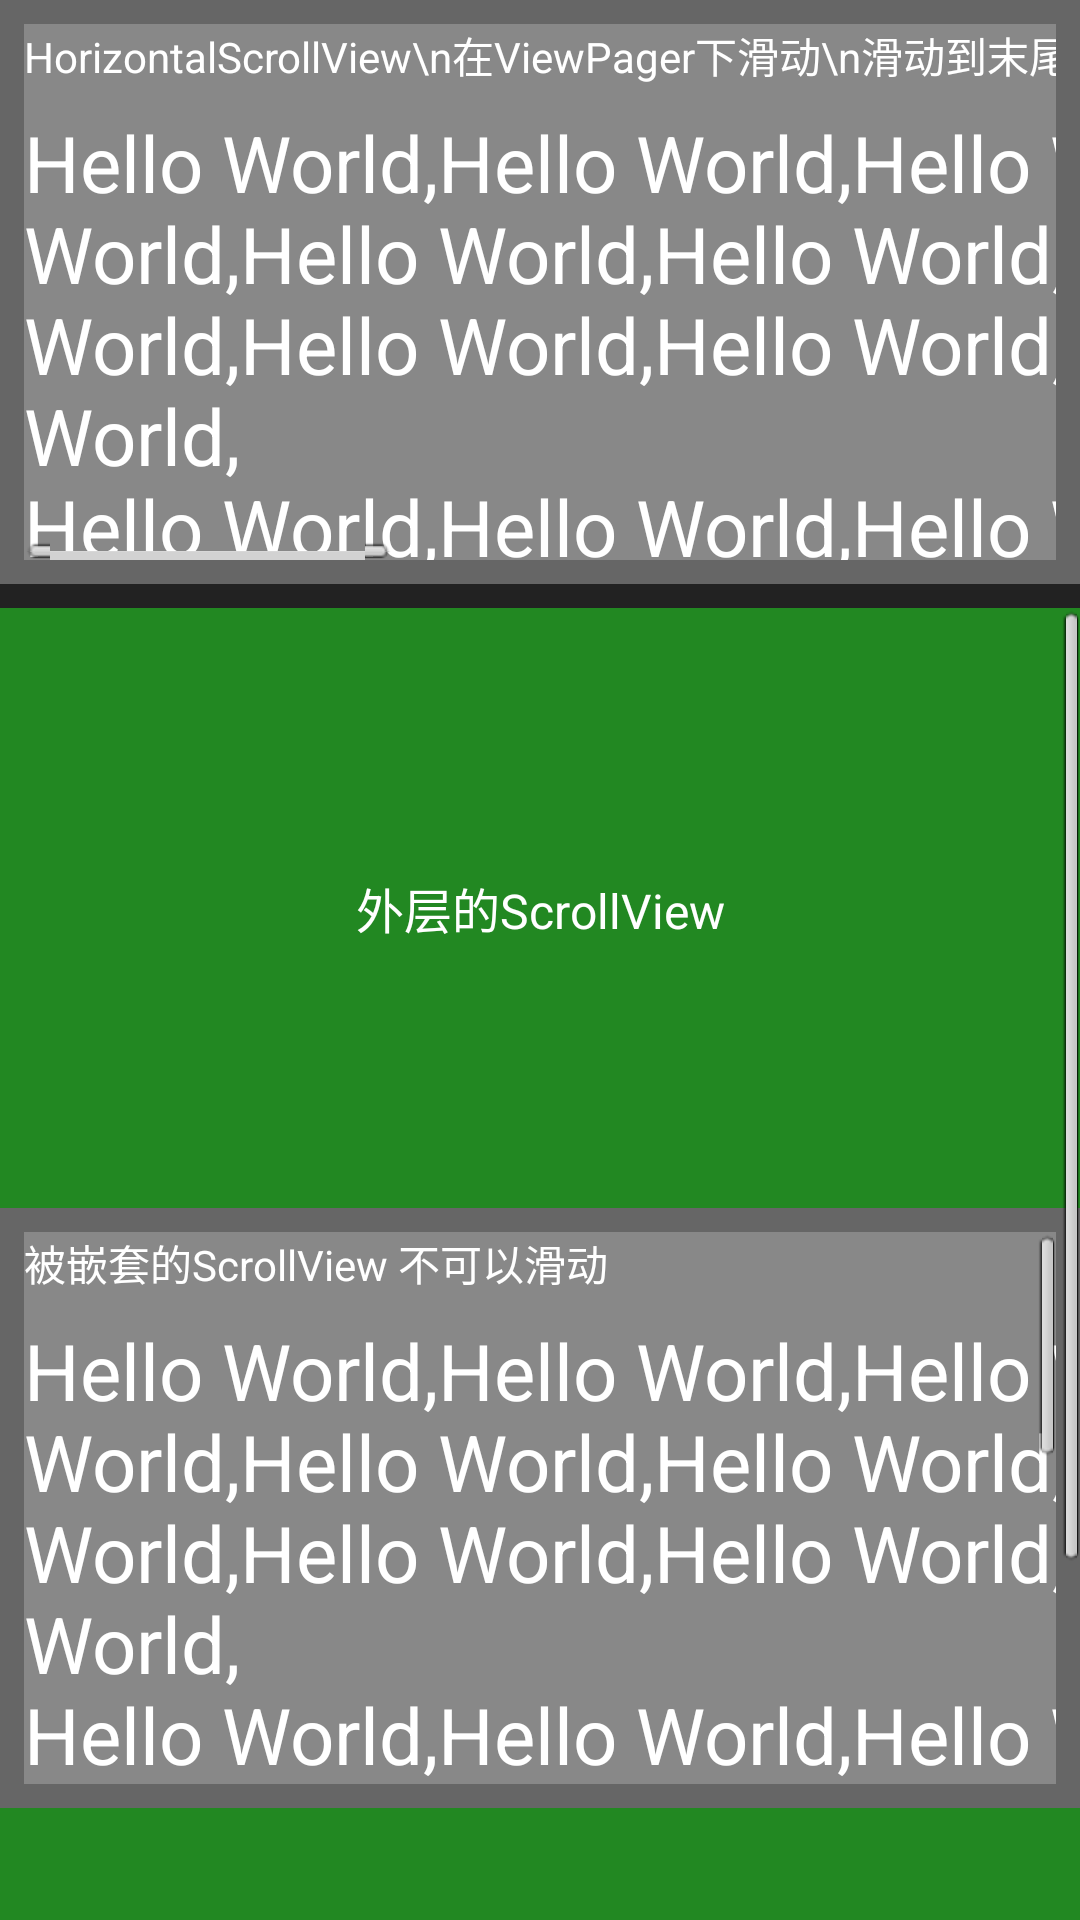

Layout XML and referenced resources for this Android screen:
<!-- AndroidManifest.xml: application theme AppTheme -->
<!-- res/layout/scroll_1.xml -->
<?xml version="1.0" encoding="utf-8"?>
<LinearLayout xmlns:android="http://schemas.android.com/apk/res/android"
    android:layout_width="match_parent"
    android:layout_height="match_parent"
    android:background="#222"
    android:orientation="vertical">


    <HorizontalScrollView
        android:layout_width="match_parent"
        android:layout_height="wrap_content"
        android:background="#666"
        android:padding="8dp">

        <LinearLayout
            android:layout_width="wrap_content"
            android:layout_height="wrap_content"
            android:background="#888"
            android:orientation="vertical">

            <TextView
                android:layout_width="wrap_content"
                android:layout_height="wrap_content"
                android:text="HorizontalScrollView\n在ViewPager下滑动\n滑动到末尾切换不了下一个页面ViewPager"
                android:textColor="#fff" />

            <TextView
                android:layout_width="1000dp"
                android:layout_height="150dp"
                android:layout_marginTop="8dp"
                android:text="@string/test_texts"
                android:textColor="#fff"
                android:textSize="26sp" />

        </LinearLayout>
    </HorizontalScrollView>

    <ScrollView
        android:layout_width="match_parent"
        android:layout_height="match_parent"
        android:layout_marginTop="8dp"
        android:background="#666">

        <LinearLayout
            android:layout_width="match_parent"
            android:layout_height="wrap_content"
            android:orientation="vertical">

            <TextView
                android:layout_width="match_parent"
                android:layout_height="200dp"
                android:background="#282"
                android:gravity="center"
                android:text="外层的ScrollView"
                android:textColor="#fff"
                android:textSize="16sp" />

            <ScrollView
                android:layout_width="match_parent"
                android:layout_height="200dp"
                android:background="#666"
                android:padding="8dp">

                <LinearLayout
                    android:layout_width="wrap_content"
                    android:layout_height="wrap_content"
                    android:background="#888"
                    android:orientation="vertical">


                    <TextView
                        android:layout_width="wrap_content"
                        android:layout_height="wrap_content"
                        android:text="被嵌套的ScrollView 不可以滑动"
                        android:textColor="#fff" />

                    <TextView
                        android:layout_width="1000dp"
                        android:layout_height="wrap_content"
                        android:layout_marginTop="8dp"
                        android:paddingBottom="80dp"
                        android:text="@string/test_texts"
                        android:textColor="#fff"
                        android:textSize="26sp" />

                </LinearLayout>

            </ScrollView>

            <TextView
                android:layout_width="match_parent"
                android:layout_height="200dp"
                android:background="#282"
                android:gravity="center"
                android:text="外层的ScrollView"
                android:textColor="#fff"
                android:textSize="16sp" />

        </LinearLayout>


    </ScrollView>

</LinearLayout>
<!-- resources referenced by this layout -->
<resources>
  <string name="test_texts">Hello World,Hello World,Hello World,Hello World,Hello World,Hello World,Hello World,Hello World,Hello World,Hello World,Hello World,Hello World,Hello World,Hello World,Hello World,Hello World,Hello World,Hello World,Hello World,Hello World,Hello World,\nHello World,Hello World,Hello World,Hello World,Hello World,Hello World,Hello World,Hello World,Hello World,Hello World,Hello World,Hello World,Hello World,Hello World,Hello World,Hello World,Hello World,Hello World,Hello World,Hello World,Hello World,\nHello World,Hello World,Hello World,Hello World,Hello World,Hello World,Hello World,Hello World,Hello World,Hello World,Hello World,Hello World,Hello World,Hello World,Hello World,Hello World,Hello World,Hello World,Hello World,Hello World,Hello World,</string>
  <style name="AppTheme" parent="@android:style/Theme.Light.NoTitleBar">
          <item name="colorAccent">@color/accent</item>
          <item name="colorPrimary">@color/primary</item>
          <item name="actionBarSize">48dp</item>
          <item name="colorPrimaryDark">@color/primary_dark</item>
          
  
          
      </style>
  <color name="accent">#8BC34A</color>
  <color name="primary">#2196F3</color>
  <color name="primary_dark">#2196F3</color>
</resources>
